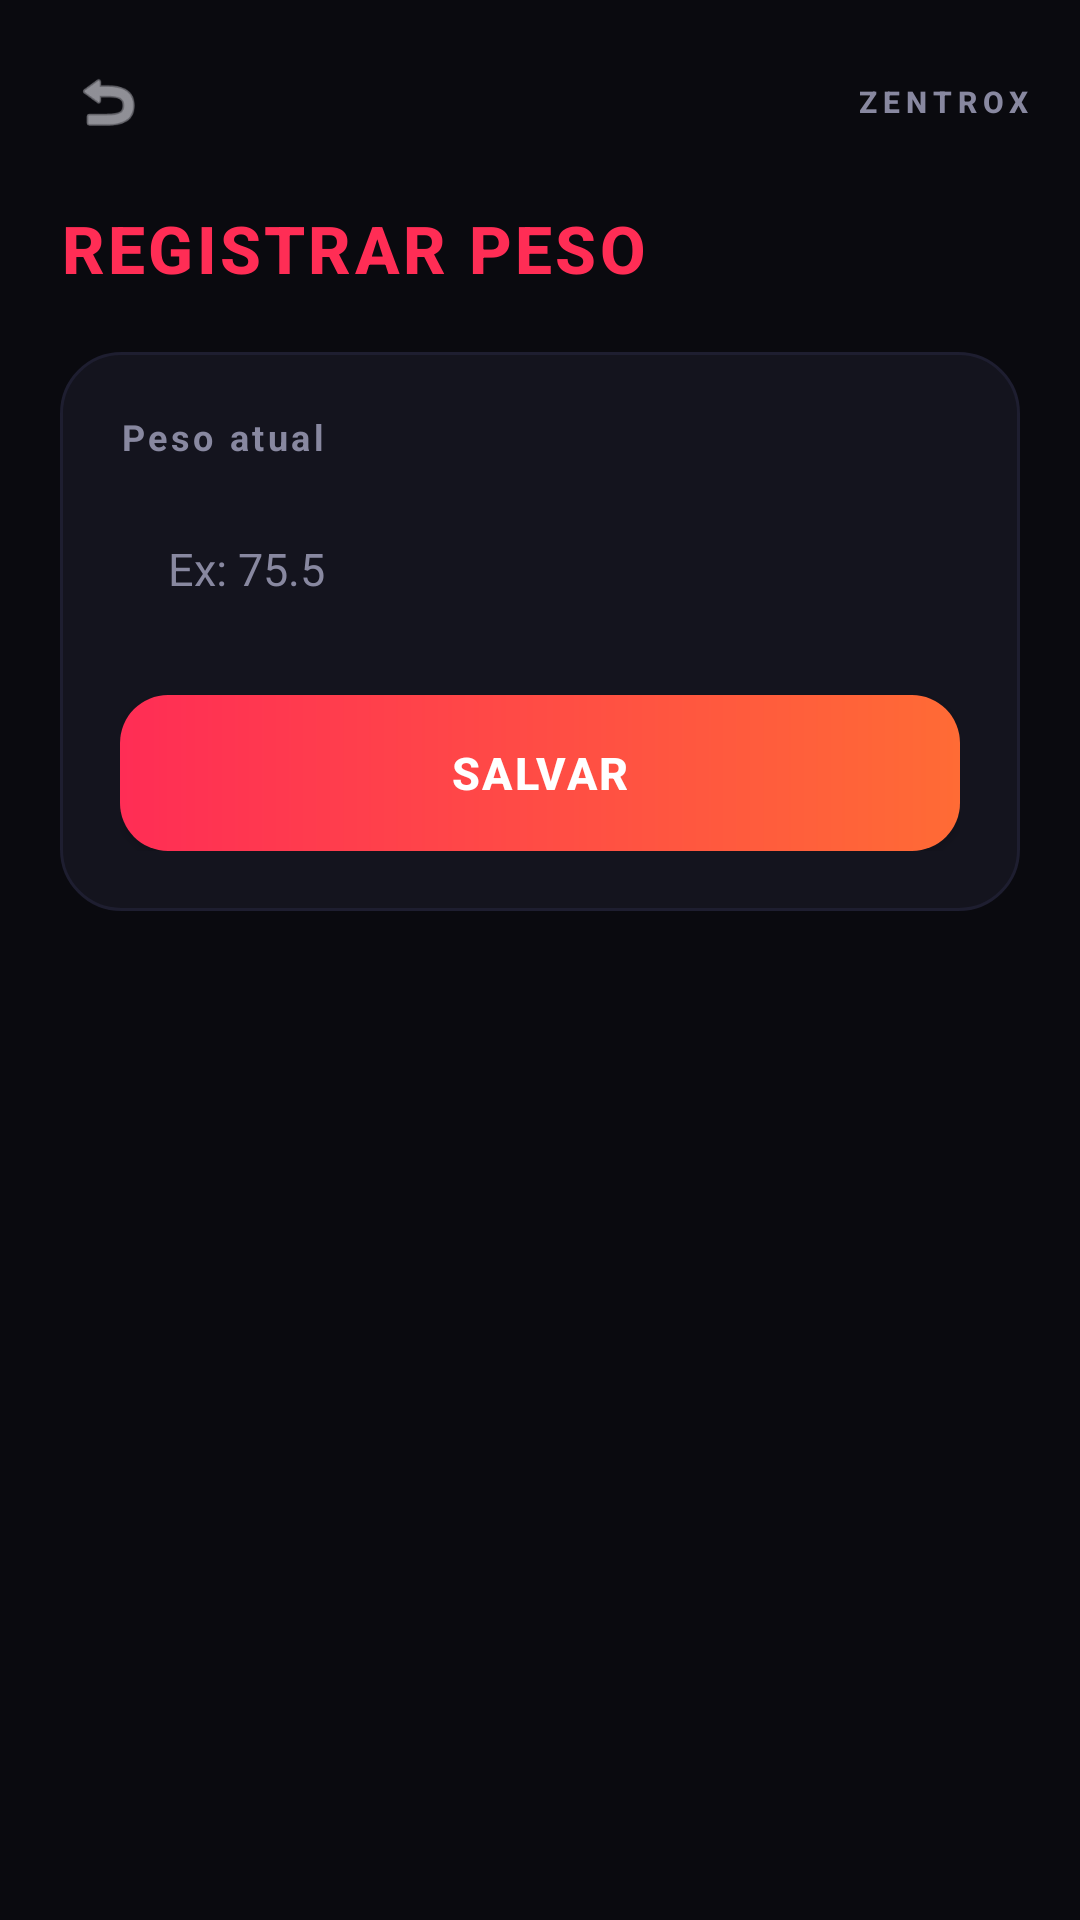

Reconstruct the res/layout file that produces this screen, plus the resources it refers to.
<!-- AndroidManifest.xml: application theme Theme.ZentroxFit -->
<!-- res/layout/fragment_registrar_peso.xml -->
<?xml version="1.0" encoding="utf-8"?>
<LinearLayout xmlns:android="http://schemas.android.com/apk/res/android"
    android:layout_width="match_parent"
    android:layout_height="match_parent"
    android:background="#0A0A0F"
    android:orientation="vertical">

    <include layout="@layout/layout_header" />

    <TextView
        android:layout_width="wrap_content"
        android:layout_height="wrap_content"
        android:text="@string/register_weight_title"
        android:textColor="#FF2D55"
        android:textSize="22sp"
        android:textStyle="bold"
        android:letterSpacing="0.05"
        android:fontFamily="sans-serif-medium"
        android:paddingHorizontal="20dp"
        android:layout_marginBottom="20dp" />

    <LinearLayout
        android:layout_width="match_parent"
        android:layout_height="wrap_content"
        android:orientation="vertical"
        android:paddingHorizontal="20dp">

        <LinearLayout
            android:layout_width="match_parent"
            android:layout_height="wrap_content"
            android:background="@drawable/bg_card"
            android:orientation="vertical"
            android:padding="20dp">

            <TextView
                android:layout_width="wrap_content"
                android:layout_height="wrap_content"
                android:text="@string/current_weight"
                android:textColor="#8888A0"
                android:textSize="12sp"
                android:textStyle="bold"
                android:letterSpacing="0.1"
                android:layout_marginBottom="10dp" />

            <EditText
                android:id="@+id/inputPeso"
                android:layout_width="match_parent"
                android:layout_height="52dp"
                android:background="@drawable/bg_input"
                android:hint="@string/hint_example"
                android:textColor="#E8E8F0"
                android:textColorHint="#8888A0"
                android:textSize="15sp"
                android:paddingHorizontal="16dp"
                android:inputType="numberDecimal"
                android:layout_marginBottom="16dp" />

            <Button
                android:id="@+id/btnSalvarPeso"
                android:layout_width="match_parent"
                android:layout_height="52dp"
                android:background="@drawable/bg_btn_accent"
                android:text="@string/save"
                android:textColor="#FFFFFF"
                android:textSize="15sp"
                android:textStyle="bold"
                android:letterSpacing="0.05" />
        </LinearLayout>

        <TextView
            android:id="@+id/txtStatus"
            android:layout_width="wrap_content"
            android:layout_height="wrap_content"
            android:text=""
            android:textColor="#00E676"
            android:textSize="14sp"
            android:layout_marginTop="16dp"
            android:layout_gravity="center_horizontal" />
    </LinearLayout>

</LinearLayout>
<!-- res/layout/layout_header.xml (included above) -->
<?xml version="1.0" encoding="utf-8"?>
<LinearLayout xmlns:android="http://schemas.android.com/apk/res/android"
    android:id="@+id/header"
    android:layout_width="match_parent"
    android:layout_height="wrap_content"
    android:orientation="horizontal"
    android:gravity="center_vertical"
    android:background="@android:color/transparent"
    android:paddingHorizontal="16dp"
    android:paddingVertical="14dp">

    <ImageButton
        android:id="@+id/btnVoltar"
        android:layout_width="40dp"
        android:layout_height="40dp"
        android:background="@drawable/bg_chip"
        android:src="@android:drawable/ic_menu_revert"
        android:contentDescription="Voltar"
        android:scaleType="centerInside"
        android:padding="8dp"
        android:tint="#E8E8F0" />

    <TextView
        android:id="@+id/txtTituloHeader"
        android:layout_width="0dp"
        android:layout_height="wrap_content"
        android:layout_weight="1"
        android:text=""
        android:textColor="#FF2D55"
        android:textSize="18sp"
        android:textStyle="bold"
        android:layout_marginStart="12dp"
        android:fontFamily="sans-serif-medium" />

    <TextView
        android:layout_width="wrap_content"
        android:layout_height="wrap_content"
        android:text="@string/header_title"
        android:textColor="#8888A0"
        android:textSize="10sp"
        android:letterSpacing="0.2"
        android:textStyle="bold"
        android:fontFamily="sans-serif-medium" />

</LinearLayout>
<!-- resources referenced by this layout -->
<resources>
  <!-- drawable bg_btn_accent (drawable) -->
  <?xml version="1.0" encoding="utf-8"?>
  <shape xmlns:android="http://schemas.android.com/apk/res/android"
      android:shape="rectangle">
      <gradient
          android:startColor="#FF2D55"
          android:endColor="#FF6B35"
          android:angle="0" />
      <corners android:radius="16dp" />
  </shape>
  <!-- drawable bg_card (drawable) -->
  <?xml version="1.0" encoding="utf-8"?>
  <shape xmlns:android="http://schemas.android.com/apk/res/android"
      android:shape="rectangle">
      <solid android:color="#14141E" />
      <corners android:radius="20dp" />
      <stroke
          android:width="1dp"
          android:color="#1E1E30" />
  </shape>
  <string name="current_weight">Peso atual</string>
  <string name="header_title">ZENTROX</string>
  <string name="hint_example">Ex: 75.5</string>
  <string name="register_weight_title">REGISTRAR PESO</string>
  <string name="save">SALVAR</string>
  <style name="Theme.ZentroxFit" parent="Theme.Material3.Dark.NoActionBar">
          <item name="colorPrimary">@color/titulo</item>
          <item name="colorPrimaryVariant">@color/titulo</item>
          <item name="colorOnPrimary">@color/white</item>
          <item name="colorSecondary">@color/accent</item>
          <item name="colorSecondaryVariant">@color/accent2</item>
          <item name="colorOnSecondary">@color/white</item>
          <item name="android:statusBarColor">@color/bg</item>
          <item name="android:navigationBarColor">@color/bg</item>
          <item name="android:windowBackground">@color/bg</item>
          <item name="android:windowAnimationStyle">@style/WindowAnimationTransition</item>
      </style>
  <color name="titulo">#FF2D55</color>
  <color name="white">#FFFFFF</color>
  <color name="accent">#00E5FF</color>
  <color name="accent2">#7C4DFF</color>
  <color name="bg">#0A0A0F</color>
  <style name="WindowAnimationTransition" parent="@android:style/Animation.Activity">
          <item name="android:activityOpenEnterAnimation">@anim/slide_in_right</item>
          <item name="android:activityCloseExitAnimation">@anim/slide_out_left</item>
      </style>
</resources>
